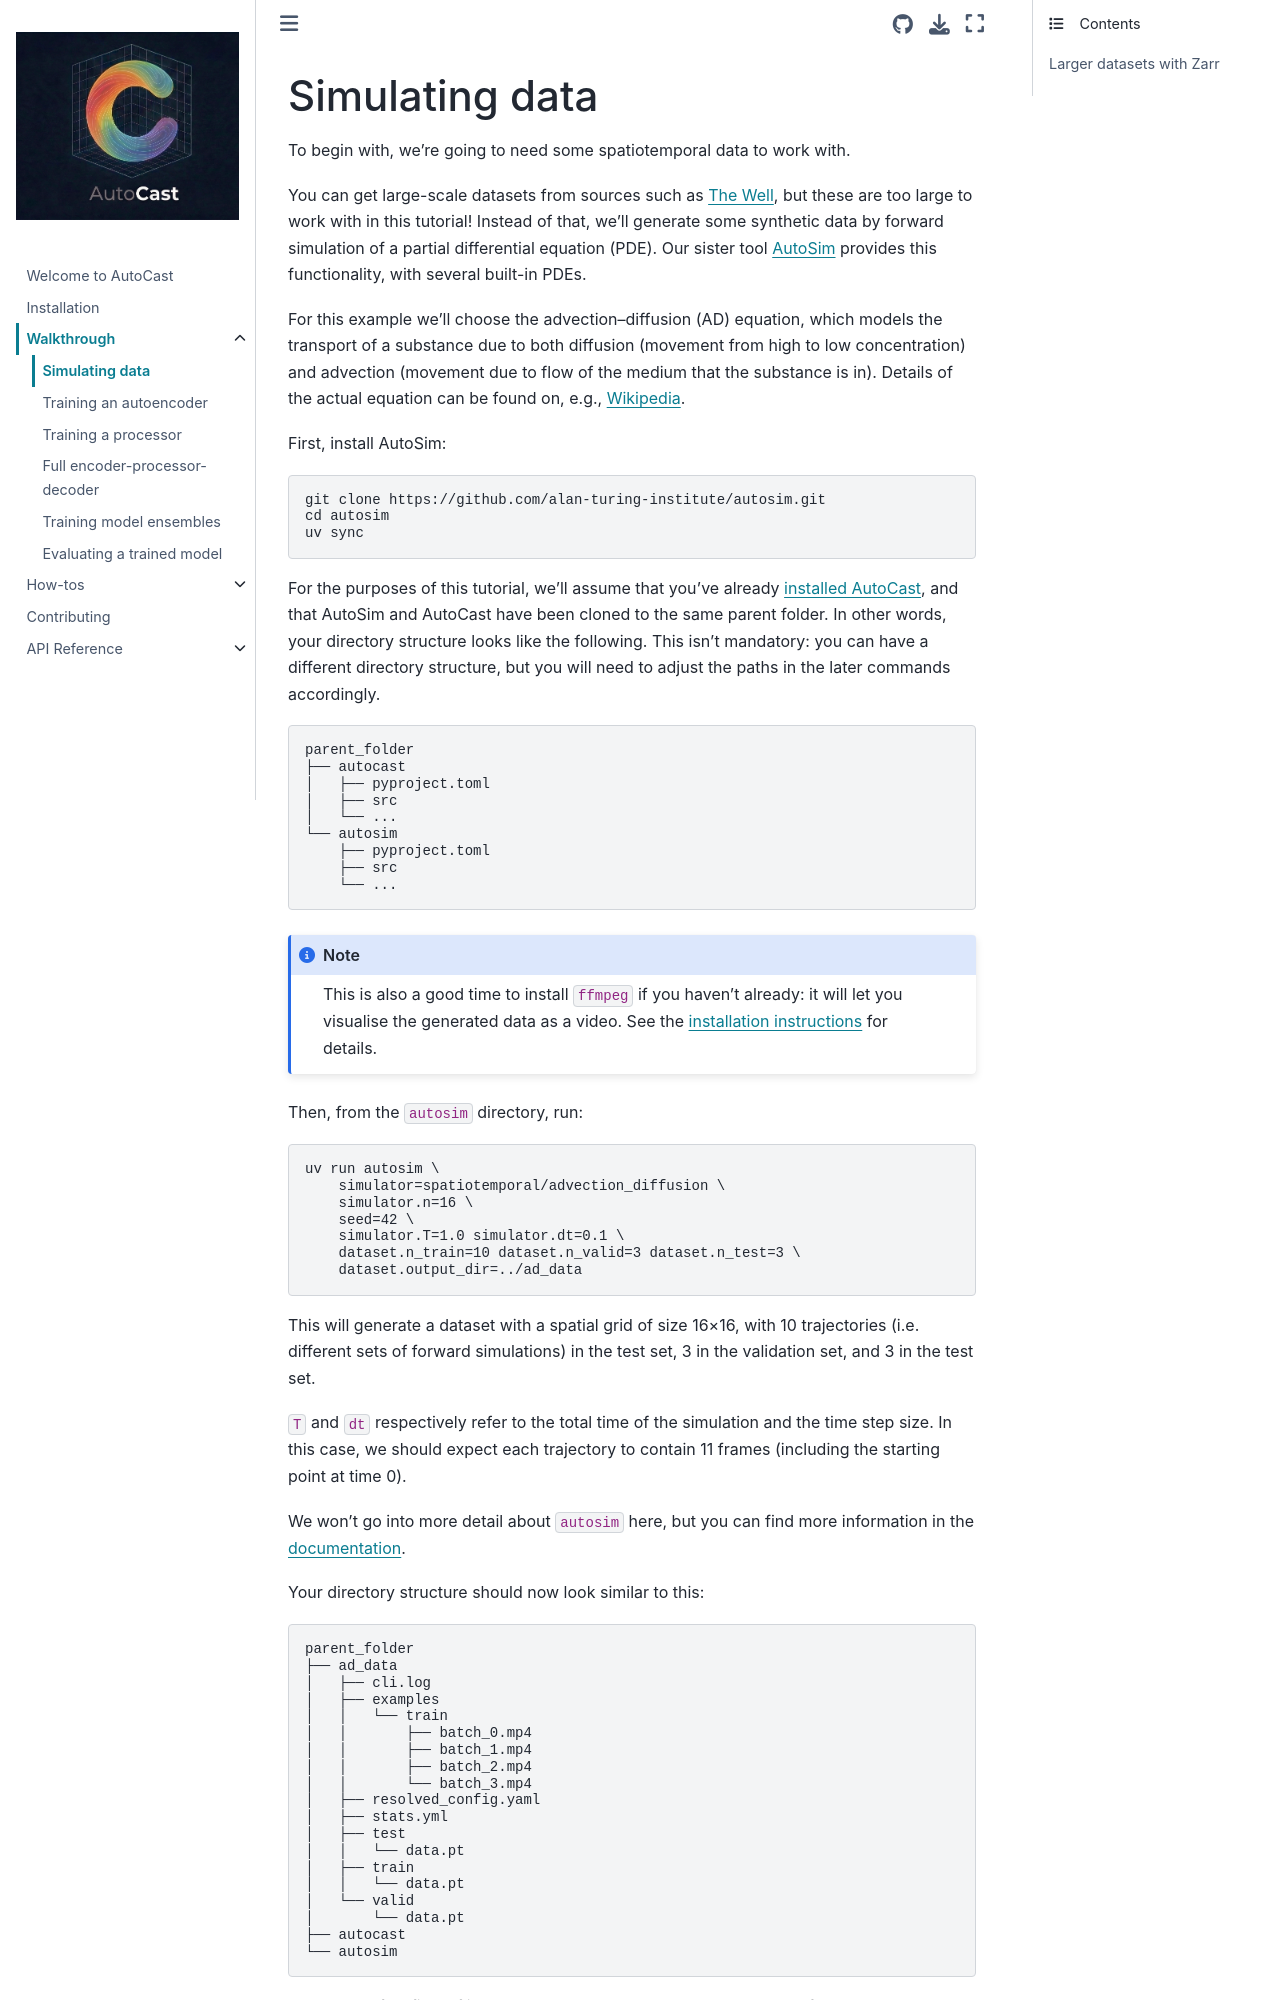

repository: alan-turing-institute/autocast · page: walkthrough/simulate-data.html · generator: jekyll

# Simulating data

To begin with, we're going to need some spatiotemporal data to work with.

You can get large-scale datasets from sources such as [The Well](https://polymathic-ai.org/the_well/), but these are too large to work with in this tutorial!
Instead of that, we'll generate some synthetic data by forward simulation of a partial differential equation (PDE).
Our sister tool [AutoSim](https://alan-turing-institute.github.io/autosim/) provides this functionality, with several built-in PDEs.

For this example we'll choose the advection–diffusion (AD) equation, which models the transport of a substance due to both diffusion (movement from high to low concentration) and advection (movement due to flow of the medium that the substance is in).
Details of the actual equation can be found on, e.g., [Wikipedia](https://en.wikipedia.org/wiki/Convection%E2%80%93diffusion_equation).

First, install AutoSim:

```bash
git clone https://github.com/alan-turing-institute/autosim.git
cd autosim
uv sync
```

For the purposes of this tutorial, we'll assume that you've already [installed AutoCast](../installation.md), and that AutoSim and AutoCast have been cloned to the same parent folder.
In other words, your directory structure looks like the following.
This isn't mandatory: you can have a different directory structure, but you will need to adjust the paths in the later commands accordingly.

```
parent_folder
├── autocast
│   ├── pyproject.toml
│   ├── src
│   └── ...
└── autosim
    ├── pyproject.toml
    ├── src
    └── ...
```

:::{note}
This is also a good time to install `ffmpeg` if you haven't already: it will let you visualise the generated data as a video. See the [installation instructions](../installation.md#ffmpeg) for details.
:::

Then, from the `autosim` directory, run:

```bash
uv run autosim \
    simulator=spatiotemporal/advection_diffusion \
    simulator.n=16 \
    seed=42 \
    simulator.T=1.0 simulator.dt=0.1 \
    dataset.n_train=10 dataset.n_valid=3 dataset.n_test=3 \
    dataset.output_dir=../ad_data
```

This will generate a dataset with a spatial grid of size 16×16, with 10 trajectories (i.e. different sets of forward simulations) in the test set, 3 in the validation set, and 3 in the test set.

`T` and `dt` respectively refer to the total time of the simulation and the time step size.
In this case, we should expect each trajectory to contain 11 frames (including the starting point at time 0).

We won't go into more detail about `autosim` here, but you can find more information in the [documentation](https://alan-turing-institute.github.io/autosim/).

Your directory structure should now look similar to this:

```
parent_folder
├── ad_data
│   ├── cli.log
│   ├── examples
│   │   └── train
│   │       ├── batch_0.mp4
│   │       ├── batch_1.mp4
│   │       ├── batch_2.mp4
│   │       └── batch_3.mp4
│   ├── resolved_config.yaml
│   ├── stats.yml
│   ├── test
│   │   └── data.pt
│   ├── train
│   │   └── data.pt
│   └── valid
│       └── data.pt
├── autocast
└── autosim
```

There are a few files of interest here.
You won't need to handle any of them manually, but it's good to know what they are:
